Dataset: classification_dataset (GitHub, SahanaK17/Coffee_Fruit_Prediction). Classes: overripe, ripe, unripe.

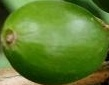
Label: unripe

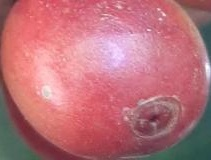
Label: ripe

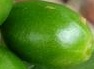
Label: unripe

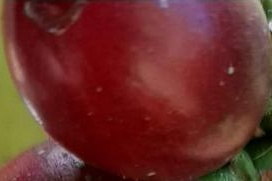
Label: ripe

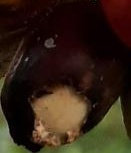
Label: overripe

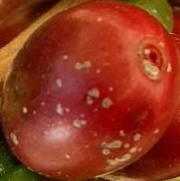
Label: ripe
